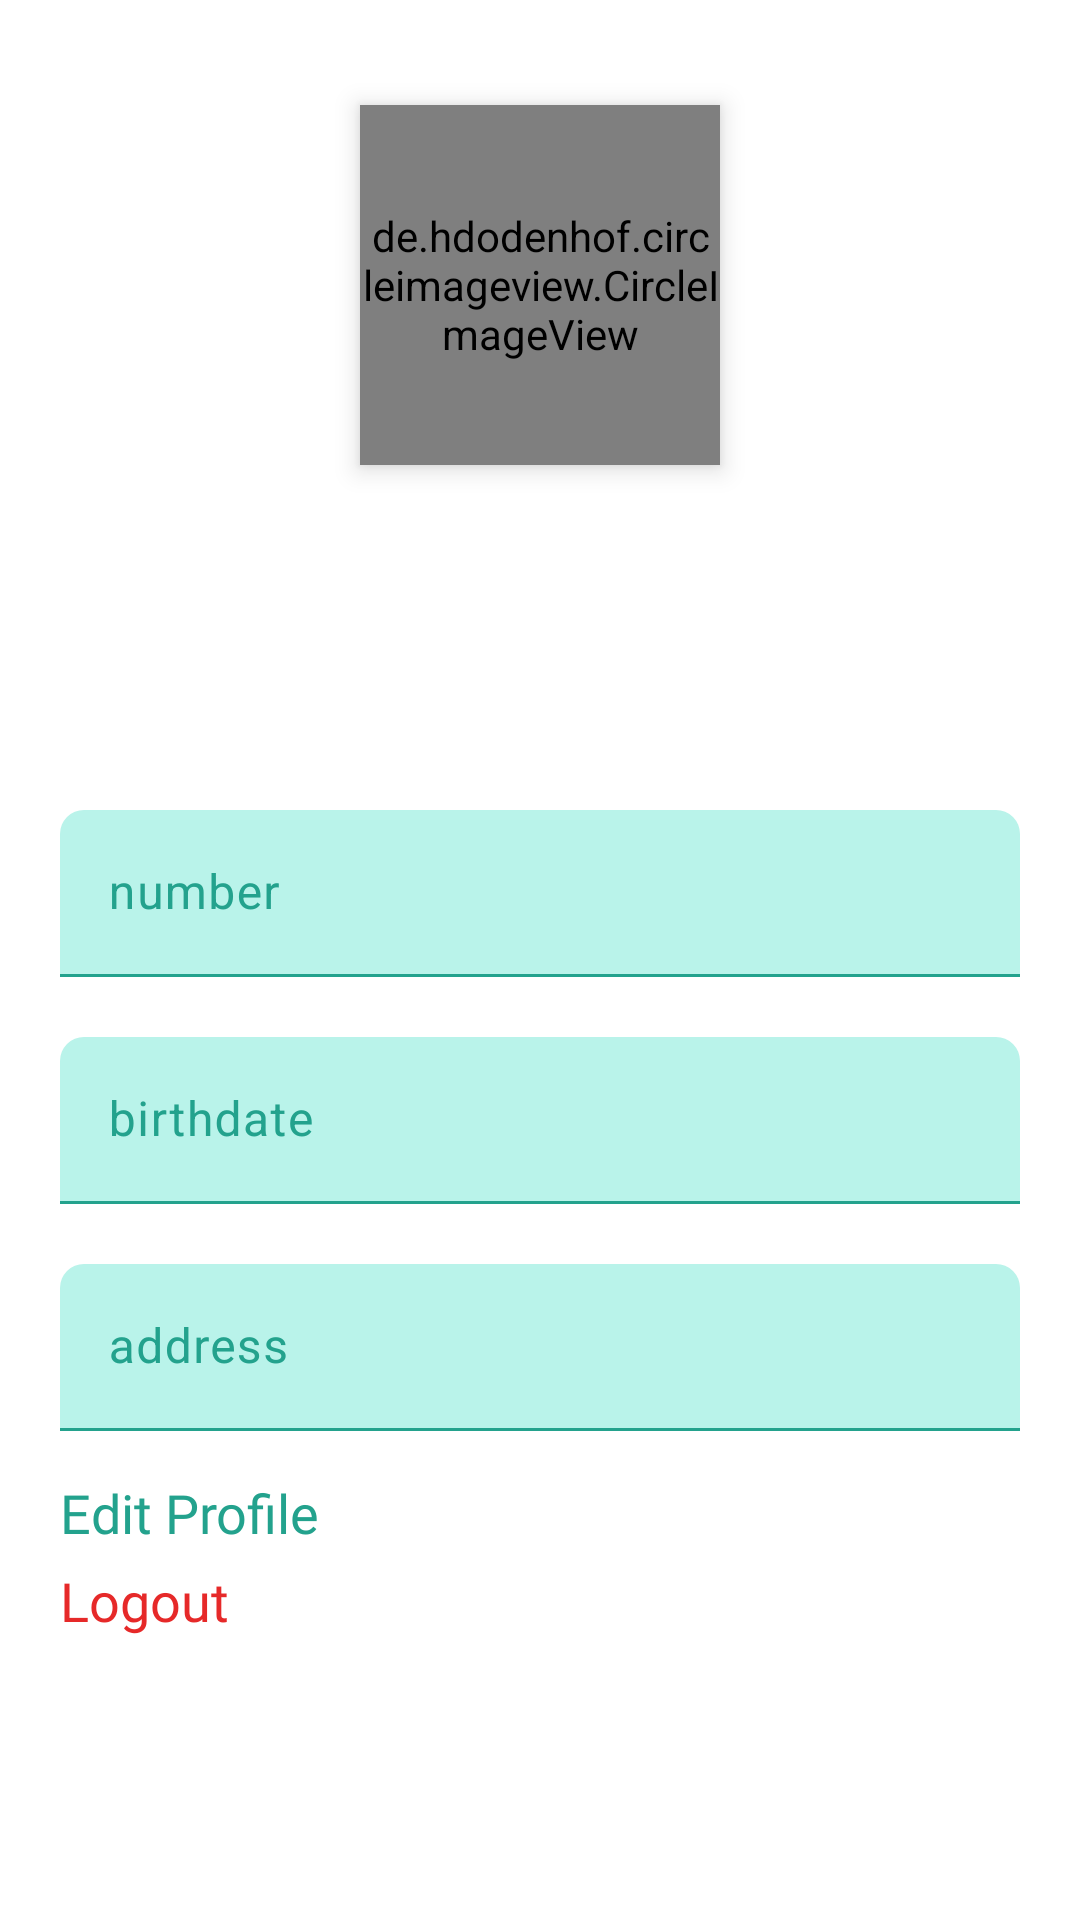

Android layout source for this screen:
<!-- AndroidManifest.xml: application theme Theme.HikeWise -->
<!-- res/layout/fragment_profile.xml -->
<?xml version="1.0" encoding="utf-8"?>
<androidx.constraintlayout.widget.ConstraintLayout xmlns:android="http://schemas.android.com/apk/res/android"
    xmlns:app="http://schemas.android.com/apk/res-auto"
    xmlns:tools="http://schemas.android.com/tools"
    android:layout_width="match_parent"
    android:layout_height="match_parent"
    tools:context=".ui.profile.ProfileFragment"
    >

    <androidx.cardview.widget.CardView
        android:id="@+id/loading"
        android:layout_width="match_parent"
        android:layout_height="match_parent"
        android:backgroundTint="@color/black_transparant"
        app:layout_constraintBottom_toBottomOf="parent"
        app:layout_constraintEnd_toEndOf="parent"
        app:layout_constraintStart_toStartOf="parent"
        app:layout_constraintTop_toTopOf="parent"
        android:visibility="gone">

        <androidx.constraintlayout.widget.ConstraintLayout
            android:layout_width="match_parent"
            android:layout_height="match_parent">

            <com.google.android.material.card.MaterialCardView
                android:layout_width="0dp"
                android:layout_height="120dp"
                android:layout_marginStart="50dp"
                android:layout_marginEnd="50dp"
                app:strokeWidth="0dp"
                app:layout_constraintBottom_toBottomOf="parent"
                app:layout_constraintEnd_toEndOf="parent"
                app:layout_constraintStart_toStartOf="parent"
                app:layout_constraintTop_toTopOf="parent">

                <androidx.constraintlayout.widget.ConstraintLayout
                    android:layout_width="match_parent"
                    android:layout_height="match_parent">

                    <ProgressBar
                        android:id="@+id/progressBar"
                        android:layout_width="wrap_content"
                        android:layout_height="wrap_content"
                        android:layout_marginStart="20dp"
                        app:layout_constraintBottom_toBottomOf="parent"
                        app:layout_constraintEnd_toStartOf="@+id/tv_ld"
                        app:layout_constraintStart_toStartOf="parent"
                        app:layout_constraintTop_toTopOf="parent" />

                    <TextView
                        android:id="@+id/tv_ld"
                        android:layout_width="wrap_content"
                        android:layout_height="wrap_content"
                        android:layout_marginEnd="20dp"
                        android:fontFamily="@font/poppins_medium"
                        android:text="Loading"
                        android:textColor="@color/primary"
                        android:textSize="28sp"
                        app:layout_constraintBottom_toBottomOf="parent"
                        app:layout_constraintEnd_toEndOf="parent"
                        app:layout_constraintStart_toEndOf="@+id/progressBar"
                        app:layout_constraintTop_toTopOf="parent" />

                </androidx.constraintlayout.widget.ConstraintLayout>


            </com.google.android.material.card.MaterialCardView>

        </androidx.constraintlayout.widget.ConstraintLayout>


    </androidx.cardview.widget.CardView>


    <de.hdodenhof.circleimageview.CircleImageView
        android:id="@+id/profile_image"
        android:layout_width="120dp"
        android:layout_height="120dp"
        android:layout_marginTop="35dp"
        android:scaleType="centerCrop"
        android:src="@drawable/image_profile"
        app:layout_constraintEnd_toEndOf="parent"
        app:layout_constraintStart_toStartOf="parent"
        app:layout_constraintTop_toTopOf="parent"
        android:elevation="5dp"/>

    <ImageView
        android:id="@+id/edit_image"
        android:layout_width="wrap_content"
        android:layout_height="wrap_content"
        android:layout_marginTop="-40dp"
        android:src="@drawable/baseline_edit_24"
        app:layout_constraintStart_toEndOf="@+id/profile_image"
        app:layout_constraintTop_toTopOf="@+id/profile_name" />

    <TextView
        android:id="@+id/profile_name"
        android:layout_width="wrap_content"
        android:layout_height="wrap_content"
        android:fontFamily="@font/poppins_medium"

        android:textColor="@color/primary"
        android:textSize="20sp"
        app:layout_constraintEnd_toEndOf="@+id/profile_image"
        app:layout_constraintStart_toStartOf="@+id/profile_image"
        app:layout_constraintTop_toBottomOf="@+id/profile_image" />


    <TextView
        android:id="@+id/profile_email"
        android:layout_width="wrap_content"
        android:layout_height="wrap_content"
        android:fontFamily="@font/poppins_medium"
        android:textSize="14sp"
        app:layout_constraintEnd_toEndOf="@+id/profile_name"
        app:layout_constraintStart_toStartOf="@+id/profile_name"
        app:layout_constraintTop_toBottomOf="@+id/profile_name" />

    <TextView
        android:id="@+id/profile_gender"
        android:layout_width="wrap_content"
        android:layout_height="wrap_content"
        android:fontFamily="@font/poppins_medium"
        android:textSize="14sp"
        app:layout_constraintEnd_toEndOf="@+id/profile_email"
        app:layout_constraintStart_toStartOf="@+id/profile_email"
        app:layout_constraintTop_toBottomOf="@+id/profile_email" />

    <com.google.android.material.textfield.TextInputLayout
        android:id="@+id/textInputLayout8"
        style="@style/Widget.Material3.TextInputLayout.FilledBox"
        android:layout_width="0dp"
        android:layout_height="wrap_content"
        android:layout_marginStart="20dp"
        android:layout_marginTop="50dp"
        android:layout_marginEnd="20dp"
        app:boxCornerRadiusTopEnd="8dp"
        app:boxCornerRadiusTopStart="8dp"
        app:layout_constraintEnd_toEndOf="parent"
        app:layout_constraintStart_toStartOf="parent"
        app:layout_constraintTop_toBottomOf="@+id/profile_gender">

        <com.google.android.material.textfield.TextInputEditText
            android:id="@+id/profile_number"
            android:layout_width="match_parent"
            android:layout_height="wrap_content"
            android:backgroundTint="@color/second_primary"
            android:clickable="false"
            android:focusable="false"
            android:hint="number"
            android:textColor="@color/black" />


    </com.google.android.material.textfield.TextInputLayout>

    <com.google.android.material.textfield.TextInputLayout
        android:id="@+id/textInputLayout9"
        style="@style/Widget.Material3.TextInputLayout.FilledBox"
        android:layout_width="0dp"
        android:layout_height="wrap_content"
        android:layout_marginTop="20dp"
        app:boxCornerRadiusTopEnd="8dp"
        app:boxCornerRadiusTopStart="8dp"
        app:layout_constraintEnd_toEndOf="@+id/textInputLayout8"
        app:layout_constraintStart_toStartOf="@+id/textInputLayout8"
        app:layout_constraintTop_toBottomOf="@+id/textInputLayout8">

        <com.google.android.material.textfield.TextInputEditText
            android:id="@+id/profile_birthdate"
            android:layout_width="match_parent"
            android:layout_height="wrap_content"
            android:backgroundTint="@color/second_primary"
            android:clickable="false"
            android:focusable="false"
            android:hint="birthdate"
            android:textColor="@color/black" />

    </com.google.android.material.textfield.TextInputLayout>

    <com.google.android.material.textfield.TextInputLayout
        android:id="@+id/textInputLayout10"
        style="@style/Widget.Material3.TextInputLayout.FilledBox"
        android:layout_width="0dp"
        android:layout_height="wrap_content"
        android:layout_marginTop="20dp"
        app:boxCornerRadiusTopEnd="8dp"
        app:boxCornerRadiusTopStart="8dp"
        app:layout_constraintEnd_toEndOf="@+id/textInputLayout9"
        app:layout_constraintStart_toStartOf="@+id/textInputLayout9"
        app:layout_constraintTop_toBottomOf="@+id/textInputLayout9">

        <com.google.android.material.textfield.TextInputEditText
            android:id="@+id/profile_address"
            android:layout_width="match_parent"
            android:layout_height="wrap_content"
            android:backgroundTint="@color/second_primary"
            android:clickable="false"
            android:focusable="false"
            android:hint="address"
            android:textColor="@color/black" />
    </com.google.android.material.textfield.TextInputLayout>

    <TextView
        android:id="@+id/tv_edit_profile"
        android:layout_width="wrap_content"
        android:layout_height="wrap_content"
        android:layout_marginTop="15dp"
        android:fontFamily="@font/poppins_medium"
        android:text="Edit Profile"
        android:textColor="@color/primary"
        android:textSize="18sp"
        app:layout_constraintStart_toStartOf="@+id/textInputLayout10"
        app:layout_constraintTop_toBottomOf="@+id/textInputLayout10" />

    <TextView
        android:id="@+id/tv_logout"
        android:layout_width="wrap_content"
        android:layout_height="wrap_content"
        android:layout_marginTop="5dp"
        android:fontFamily="@font/poppins_medium"
        android:text="Logout"
        android:textColor="#E62929"
        android:textSize="18sp"
        app:layout_constraintStart_toStartOf="@+id/tv_edit_profile"
        app:layout_constraintTop_toBottomOf="@+id/tv_edit_profile" />

    <com.facebook.shimmer.ShimmerFrameLayout
        android:id="@+id/loading_profile"
        android:layout_width="match_parent"
        android:layout_height="match_parent"
        android:visibility="gone">

        <androidx.constraintlayout.widget.ConstraintLayout
            android:layout_width="match_parent"
            android:layout_height="match_parent">

            <androidx.cardview.widget.CardView
                android:id="@+id/cardView2"
                android:layout_width="120dp"
                android:layout_height="120dp"
                android:layout_marginTop="35dp"
                android:backgroundTint="#C1C1C1"
                app:cardCornerRadius="400dp"
                app:layout_constraintEnd_toEndOf="parent"
                app:layout_constraintStart_toStartOf="parent"
                app:layout_constraintTop_toTopOf="parent" />

            <TextView
                android:id="@+id/textView14"
                android:layout_width="120dp"
                android:layout_height="24dp"
                android:layout_marginTop="5dp"
                android:background="#C1C1C1"
                app:layout_constraintEnd_toEndOf="@+id/cardView2"
                app:layout_constraintStart_toStartOf="@+id/cardView2"
                app:layout_constraintTop_toBottomOf="@+id/cardView2" />

            <TextView
                android:id="@+id/textView35"
                android:layout_width="80dp"
                android:layout_height="24dp"
                android:layout_marginTop="8dp"
                android:background="#C1C1C1"
                app:layout_constraintEnd_toEndOf="@+id/textView14"
                app:layout_constraintStart_toStartOf="@+id/textView14"
                app:layout_constraintTop_toBottomOf="@+id/textView14" />

            <TextView
                android:layout_width="60dp"
                android:layout_height="24dp"
                android:background="#C1C1C1"
                app:layout_constraintEnd_toEndOf="@+id/textView35"
                app:layout_constraintStart_toStartOf="@+id/textView35"
                app:layout_constraintTop_toBottomOf="@+id/textView35" />



        </androidx.constraintlayout.widget.ConstraintLayout>


    </com.facebook.shimmer.ShimmerFrameLayout>


</androidx.constraintlayout.widget.ConstraintLayout>
<!-- resources referenced by this layout -->
<resources>
  <color name="black">#FF000000</color>
  <color name="black_transparant">#74000000</color>
  <color name="primary">#23A28D</color>
  <color name="second_primary">#B9F3EA</color>
  <!-- drawable image_profile (drawable) -->
  <vector xmlns:android="http://schemas.android.com/apk/res/android"
      android:width="82dp"
      android:height="82dp"
      android:viewportWidth="82"
      android:viewportHeight="82">
    <path
        android:pathData="M41,0L41,0A41,41 0,0 1,82 41L82,41A41,41 0,0 1,41 82L41,82A41,41 0,0 1,0 41L0,41A41,41 0,0 1,41 0z"
        android:fillColor="#ffffff"/>
    <path
        android:pathData="M41,41C43.163,41 45.278,40.359 47.077,39.157C48.875,37.955 50.277,36.247 51.105,34.248C51.933,32.25 52.149,30.05 51.727,27.929C51.305,25.807 50.264,23.858 48.734,22.329C47.204,20.799 45.256,19.757 43.134,19.335C41.012,18.913 38.813,19.13 36.814,19.958C34.816,20.785 33.108,22.187 31.906,23.986C30.704,25.785 30.063,27.899 30.063,30.063C30.063,32.963 31.215,35.745 33.266,37.797C35.317,39.848 38.099,41 41,41ZM41,44.125C34.221,44.125 20.688,48.313 20.688,56.625V62.875H61.313V56.625C61.313,48.313 47.779,44.125 41,44.125Z"
        android:fillColor="#B6B6B6"/>
  </vector>
  <style name="Theme.HikeWise" parent="Base.Theme.HikeWise" />
  <style name="Base.Theme.HikeWise" parent="Theme.Material3.DayNight.NoActionBar">
          
          
          <item name="colorPrimary">@color/primary</item>
          <item name="colorOutline">@color/primary</item>
          <item name="colorSurface">@color/white</item>
          <item name="android:windowBackground">@color/white</item>
          <item name="colorOnPrimaryContainer">@color/white</item>
          <item name="colorSurfaceContainerHighest">@color/white</item>
          <item name="colorOnSurfaceVariant">@color/primary</item>
          <item name="colorOnSecondaryContainer">@color/primary</item>
          <item name="bottomNavigationStyle">@style/BottomNavigationView</item>
      </style>
  <color name="white">#FFFFFFFF</color>
  <style name="BottomNavigationView" parent="Widget.Material3.BottomNavigationView">
          <item name="materialThemeOverlay">@style/ThemeOverlay.App.BottomNavigationView</item>
      </style>
  <style name="ThemeOverlay.App.BottomNavigationView" parent="">
          <item name="colorPrimary">@color/white</item>
          <item name="colorSurfaceContainer">@color/white</item>
          <item name="colorOnPrimary">@color/primary</item>
          <item name="colorOnSecondary">@color/primary</item>
          <item name="colorSecondaryContainer">#B9F3EA</item>
          <item name="colorOnSurfaceVariant">@color/primary</item>
      </style>
</resources>
